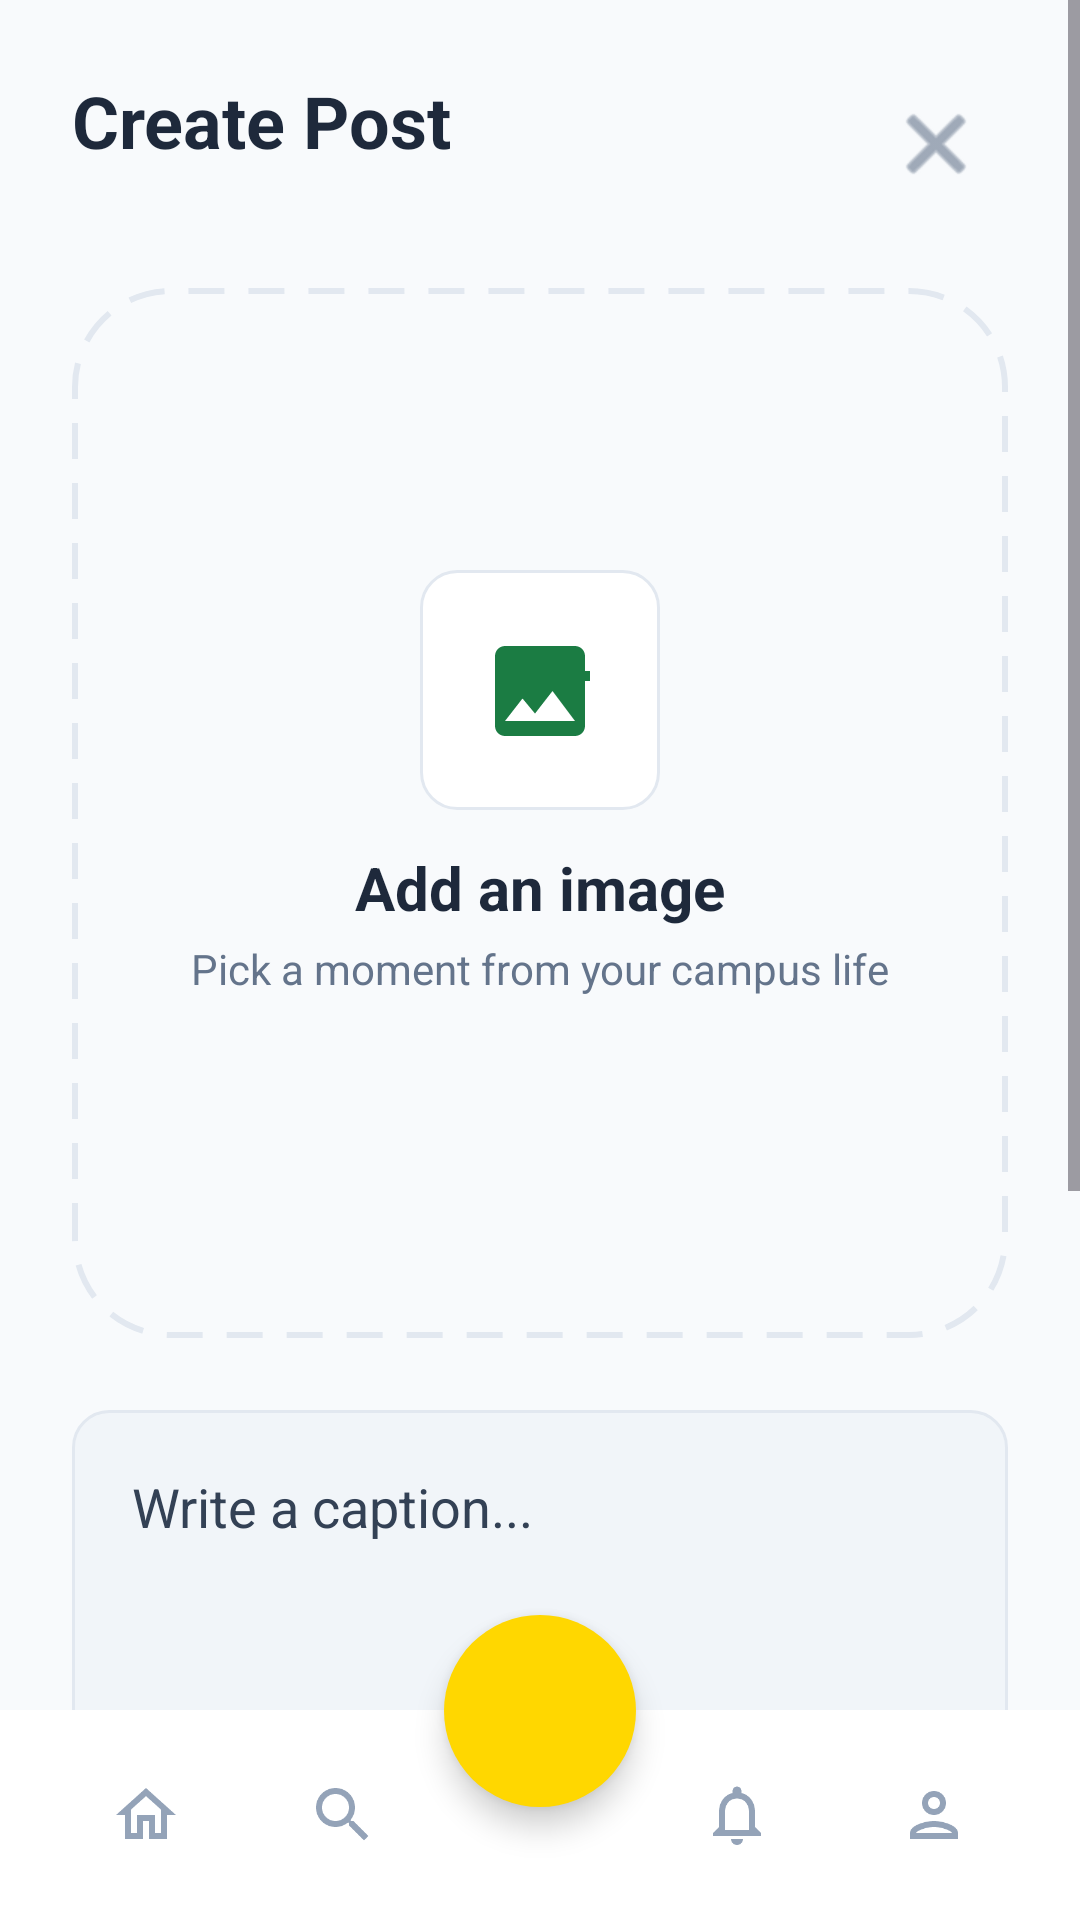

Produce the Android XML layout that renders to this screen, including the resource entries it uses.
<!-- AndroidManifest.xml: application theme Theme.BAUSThub -->
<!-- res/layout/activity_create_post.xml -->
<?xml version="1.0" encoding="utf-8"?>
<androidx.constraintlayout.widget.ConstraintLayout xmlns:android="http://schemas.android.com/apk/res/android"
    xmlns:app="http://schemas.android.com/apk/res-auto"
    android:layout_width="match_parent"
    android:layout_height="match_parent"
    android:background="@color/bg_light"
    android:clipChildren="false"
    android:clipToPadding="false">

    <ScrollView
        android:layout_width="match_parent"
        android:layout_height="0dp"
        app:layout_constraintBottom_toTopOf="@+id/bottomNavContainer"
        app:layout_constraintTop_toTopOf="parent">

        <LinearLayout
            android:layout_width="match_parent"
            android:layout_height="wrap_content"
            android:orientation="vertical"
            android:padding="24dp">

            
            <RelativeLayout
                android:layout_width="match_parent"
                android:layout_height="wrap_content">

                <TextView
                    android:layout_width="wrap_content"
                    android:layout_height="wrap_content"
                    android:text="Create Post"
                    android:textColor="@color/text_dark"
                    android:textSize="24sp"
                    android:textStyle="bold" />

                <ImageButton
                    android:id="@+id/btnClose"
                    android:layout_width="48dp"
                    android:layout_height="48dp"
                    android:layout_alignParentEnd="true"
                    android:background="?attr/selectableItemBackgroundBorderless"
                    android:src="@android:drawable/ic_menu_close_clear_cancel"
                    app:tint="@color/text_grey"
                    android:contentDescription="Close" />
            </RelativeLayout>

            
            <androidx.constraintlayout.widget.ConstraintLayout
                android:id="@+id/btnUploadImage"
                android:layout_width="match_parent"
                android:layout_height="350dp"
                android:layout_marginTop="24dp"
                android:background="@drawable/dashed_border_card"
                android:clickable="true"
                android:focusable="true">

                <LinearLayout
                    android:layout_width="wrap_content"
                    android:layout_height="wrap_content"
                    android:gravity="center"
                    android:orientation="vertical"
                    app:layout_constraintBottom_toBottomOf="parent"
                    app:layout_constraintEnd_toEndOf="parent"
                    app:layout_constraintStart_toStartOf="parent"
                    app:layout_constraintTop_toTopOf="parent">

                    <View
                        android:layout_width="80dp"
                        android:layout_height="80dp"
                        android:background="@drawable/google_button_bg" />

                    <ImageView
                        android:layout_width="40dp"
                        android:layout_height="40dp"
                        android:layout_marginTop="-60dp"
                        android:src="@drawable/ic_add_photo"
                        android:contentDescription="Add Photo Icon" />

                    <TextView
                        android:layout_width="wrap_content"
                        android:layout_height="wrap_content"
                        android:layout_marginTop="32dp"
                        android:text="Add an image"
                        android:textColor="@color/text_dark"
                        android:textSize="20sp"
                        android:textStyle="bold" />

                    <TextView
                        android:layout_width="wrap_content"
                        android:layout_height="wrap_content"
                        android:layout_marginTop="4dp"
                        android:text="Pick a moment from your campus life"
                        android:textColor="@color/text_grey"
                        android:textSize="14sp" />
                </LinearLayout>

                <ImageView
                    android:id="@+id/ivSelectedImage"
                    android:layout_width="match_parent"
                    android:layout_height="match_parent"
                    android:scaleType="centerCrop"
                    android:visibility="gone"
                    android:contentDescription="Selected Image" />
            </androidx.constraintlayout.widget.ConstraintLayout>

            
            <EditText
                android:id="@+id/etCaption"
                android:layout_width="match_parent"
                android:layout_height="180dp"
                android:layout_marginTop="24dp"
                android:background="@drawable/edit_text_bg"
                android:gravity="top"
                android:hint="Write a caption..."
                android:padding="20dp"
                android:textColor="@color/text_dark"
                android:textColorHint="@color/hint_dark"
                android:textSize="18sp"
                android:inputType="textMultiLine" />

            
            <LinearLayout
                android:id="@+id/btnShare"
                android:layout_width="match_parent"
                android:layout_height="64dp"
                android:layout_marginTop="24dp"
                android:background="@drawable/button_bg"
                android:clickable="true"
                android:focusable="true"
                android:gravity="center">

                <ProgressBar
                    android:id="@+id/pbUpload"
                    android:layout_width="24dp"
                    android:layout_height="24dp"
                    android:layout_marginEnd="12dp"
                    android:indeterminateTint="@color/white"
                    android:visibility="gone" />

                <ImageView
                    android:id="@+id/ivSendIcon"
                    android:layout_width="24dp"
                    android:layout_height="24dp"
                    android:layout_marginEnd="12dp"
                    android:src="@drawable/ic_send"
                    android:contentDescription="Send Icon" />

                <TextView
                    android:id="@+id/tvShare"
                    android:layout_width="wrap_content"
                    android:layout_height="wrap_content"
                    android:text="Share to BAUSThub"
                    android:textColor="@color/white"
                    android:textSize="18sp"
                    android:textStyle="bold" />
            </LinearLayout>

        </LinearLayout>
    </ScrollView>

    
    <androidx.constraintlayout.widget.ConstraintLayout
        android:id="@+id/bottomNavContainer"
        android:layout_width="match_parent"
        android:layout_height="90dp"
        android:clipChildren="false"
        android:clipToPadding="false"
        app:layout_constraintBottom_toBottomOf="parent">

        <LinearLayout
            android:id="@+id/bottomNav"
            android:layout_width="match_parent"
            android:layout_height="70dp"
            android:background="@color/white"
            android:gravity="center_vertical"
            android:orientation="horizontal"
            android:paddingHorizontal="16dp"
            app:layout_constraintBottom_toBottomOf="parent">

            <ImageButton
                android:id="@+id/btnNavHome"
                android:layout_width="0dp"
                android:layout_height="match_parent"
                android:layout_weight="1"
                android:background="?attr/selectableItemBackgroundBorderless"
                android:src="@drawable/ic_nav_home"
                app:tint="#94A3B8"
                android:contentDescription="Home" />

            <ImageButton
                android:id="@+id/btnNavSearch"
                android:layout_width="0dp"
                android:layout_height="match_parent"
                android:layout_weight="1"
                android:background="?attr/selectableItemBackgroundBorderless"
                android:src="@drawable/ic_nav_search"
                app:tint="#94A3B8"
                android:contentDescription="Search" />

            <View
                android:layout_width="0dp"
                android:layout_height="match_parent"
                android:layout_weight="1" />

            <ImageButton
                android:id="@+id/btnNavNotifications"
                android:layout_width="0dp"
                android:layout_height="match_parent"
                android:layout_weight="1"
                android:background="?attr/selectableItemBackgroundBorderless"
                android:src="@drawable/ic_nav_notifications"
                app:tint="#94A3B8"
                android:contentDescription="Notifications" />

            <ImageButton
                android:id="@+id/btnNavProfile"
                android:layout_width="0dp"
                android:layout_height="match_parent"
                android:layout_weight="1"
                android:background="?attr/selectableItemBackgroundBorderless"
                android:src="@drawable/ic_nav_profile"
                app:tint="#94A3B8"
                android:contentDescription="Profile" />

        </LinearLayout>

        <ImageButton
            android:id="@+id/btnAdd"
            android:layout_width="64dp"
            android:layout_height="64dp"
            android:background="@drawable/circle_solid_yellow"
            android:elevation="6dp"
            android:padding="18dp"
            android:scaleType="fitCenter"
            android:src="@drawable/ic_nav_add"
            app:layout_constraintBottom_toTopOf="@+id/bottomNav"
            app:layout_constraintEnd_toEndOf="parent"
            app:layout_constraintStart_toStartOf="parent"
            app:layout_constraintTop_toTopOf="@+id/bottomNav"
            app:tint="@color/white"
            android:contentDescription="Add" />

    </androidx.constraintlayout.widget.ConstraintLayout>

</androidx.constraintlayout.widget.ConstraintLayout>
<!-- resources referenced by this layout -->
<resources>
  <color name="bg_light">#F8FAFC</color>
  <color name="hint_dark">#334155</color>
  <color name="text_dark">#1E293B</color>
  <color name="text_grey">#64748B</color>
  <color name="white">#FFFFFFFF</color>
  <!-- drawable circle_solid_yellow (drawable) -->
  <?xml version="1.0" encoding="utf-8"?>
  <shape xmlns:android="http://schemas.android.com/apk/res/android"
      android:shape="oval">
      <solid android:color="@color/baust_yellow" />
  </shape>
  <!-- drawable dashed_border_card (drawable) -->
  <?xml version="1.0" encoding="utf-8"?>
  <shape xmlns:android="http://schemas.android.com/apk/res/android">
      <solid android:color="@android:color/transparent" />
      <stroke
          android:width="2dp"
          android:color="@color/border_grey"
          android:dashGap="8dp"
          android:dashWidth="12dp" />
      <corners android:radius="32dp" />
  </shape>
  <!-- drawable edit_text_bg (drawable) -->
  <?xml version="1.0" encoding="utf-8"?>
  <shape xmlns:android="http://schemas.android.com/apk/res/android">
      <solid android:color="@color/input_bg" />
      <corners android:radius="12dp" />
      <stroke android:width="1dp" android:color="@color/border_grey" />
  </shape>
  <!-- drawable google_button_bg (drawable) -->
  <?xml version="1.0" encoding="utf-8"?>
  <ripple xmlns:android="http://schemas.android.com/apk/res/android"
      android:color="#10000000">
      <item>
          <shape>
              <solid android:color="@color/white" />
              <corners android:radius="12dp" />
              <stroke android:width="1dp" android:color="@color/border_grey" />
          </shape>
      </item>
  </ripple>
  <!-- drawable ic_nav_home (drawable) -->
  <vector xmlns:android="http://schemas.android.com/apk/res/android"
      android:width="24dp"
      android:height="24dp"
      android:viewportWidth="24"
      android:viewportHeight="24">
      <path
          android:fillColor="@color/text_grey"
          android:pathData="M12,5.69l5,4.5V18h-2v-6H9v6H7v-7.81L12,5.69M12,3L2,12h3v8h6v-6h2v6h6v-8h3L12,3z" />
  </vector>
  <!-- drawable ic_nav_notifications (drawable) -->
  <vector xmlns:android="http://schemas.android.com/apk/res/android"
      android:width="24dp"
      android:height="24dp"
      android:viewportWidth="24"
      android:viewportHeight="24">
      <path
          android:fillColor="@color/text_grey"
          android:pathData="M12,22c1.1,0 2,-0.9 2,-2h-4c0,1.1 0.9,2 2,2zM18,16v-5c0,-3.07 -1.63,-5.64 -4.5,-6.32V4c0,-0.83 -0.67,-1.5 -1.5,-1.5s-1.5,0.67 -1.5,1.5v0.68C7.64,5.36 6,7.92 6,11v5l-2,2v1h16v-1l-2,-2zM16,17H8v-6c0,-2.48 1.51,-4.5 4,-4.5s4,2.02 4,4.5v6z" />
  </vector>
  <!-- drawable ic_nav_profile (drawable) -->
  <vector xmlns:android="http://schemas.android.com/apk/res/android"
      android:width="24dp"
      android:height="24dp"
      android:viewportWidth="24"
      android:viewportHeight="24">
      <path
          android:fillColor="@color/text_grey"
          android:pathData="M12,6c1.1,0 2,0.9 2,2s-0.9,2 -2,2 -2,-0.9 -2,-2 0.9,-2 2,-2m0,10c2.7,0 5.8,1.29 6,2H6c0.23,-0.72 3.31,-2 6,-2m0,-12C9.79,4 8,5.79 8,8s1.79,4 4,4 4,-1.79 4,-4 -1.79,-4 -4,-4zm0,10c-2.67,0 -8,1.33 -8,4v2h16v-2c0,-2.67 -5.33,-4 -8,-4z" />
  </vector>
  <style name="Theme.BAUSThub" parent="Base.Theme.BAUSThub" />
  <color name="baust_yellow">#FFD700</color>
  <color name="border_grey">#E2E8F0</color>
  <color name="input_bg">#F1F5F9</color>
  <color name="baust_green">#1B7C43</color>
  <style name="Base.Theme.BAUSThub" parent="Theme.Material3.DayNight.NoActionBar">
          
          
      </style>
</resources>
